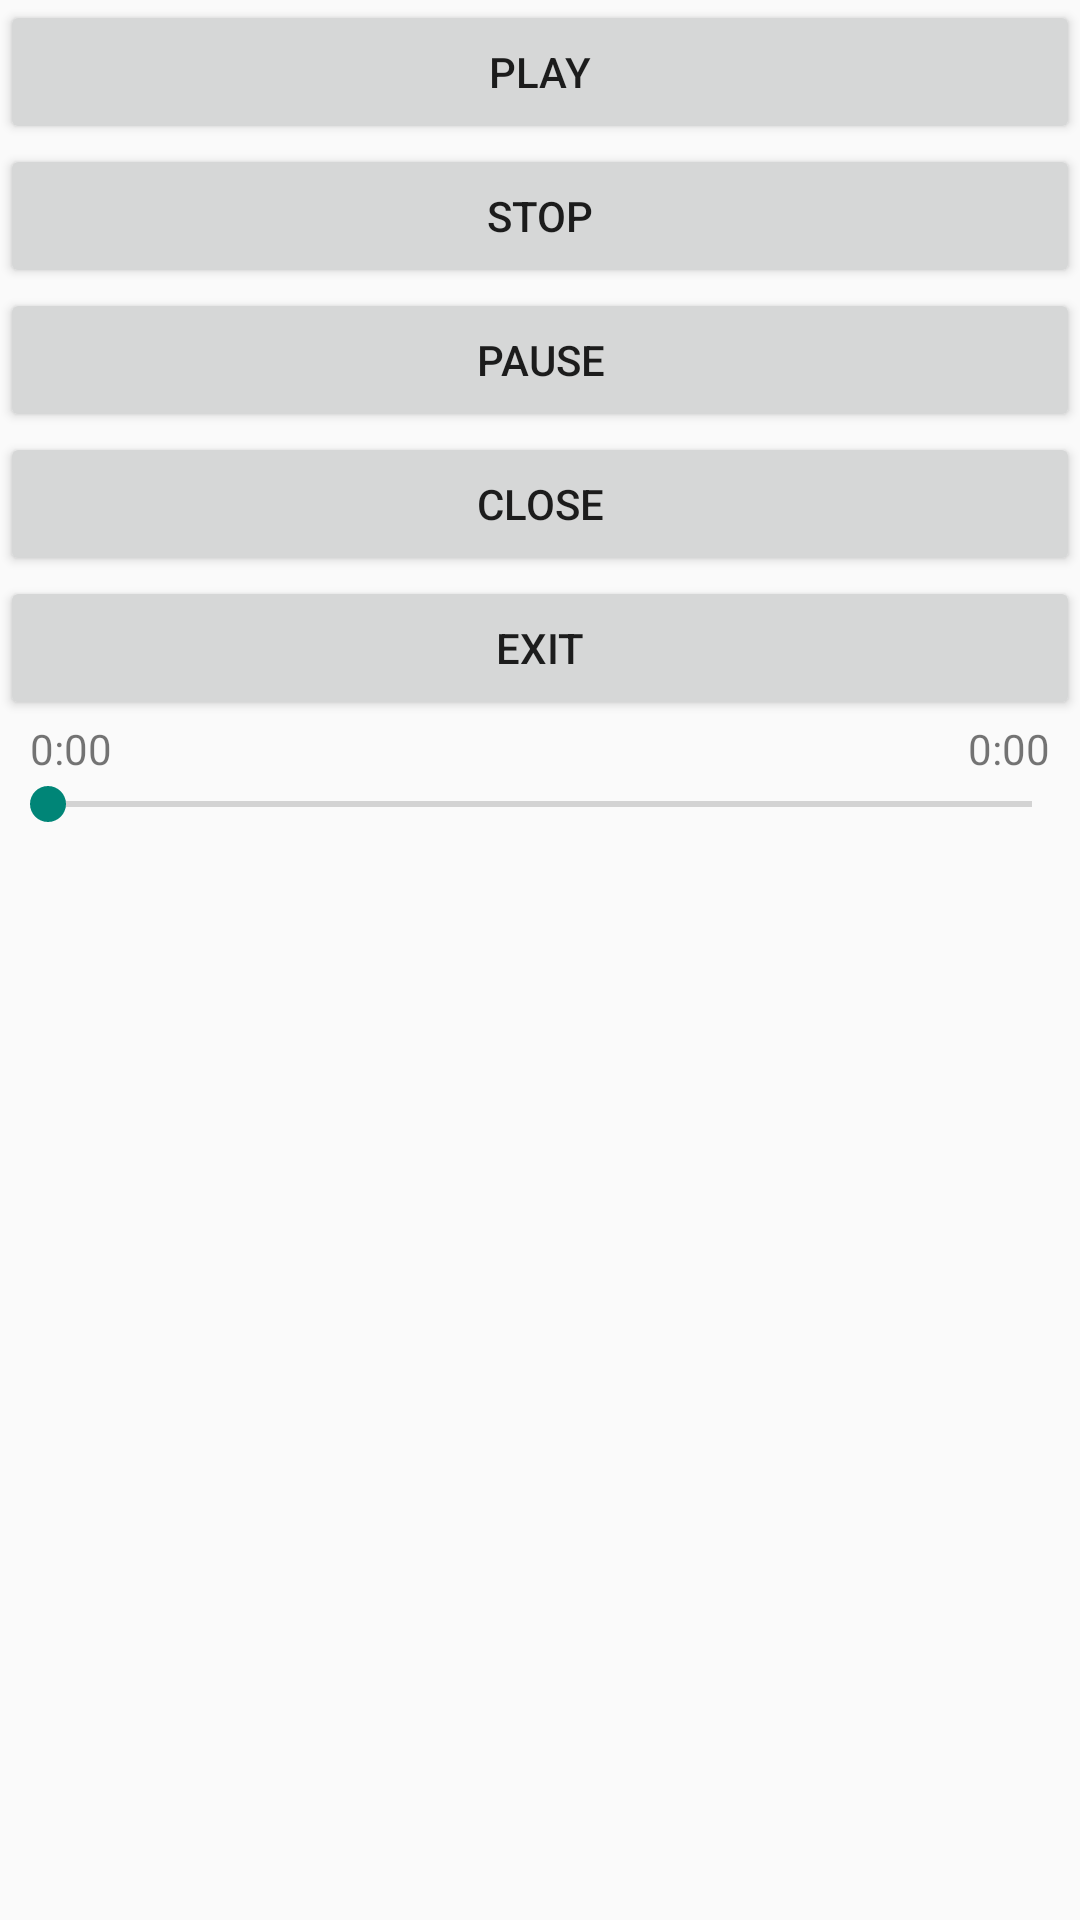

Produce the Android XML layout that renders to this screen, including the resource entries it uses.
<!-- AndroidManifest.xml: application theme AppTheme -->
<!-- res/layout/activity_play_music.xml -->
<?xml version="1.0" encoding="utf-8"?>
<LinearLayout xmlns:android="http://schemas.android.com/apk/res/android"
    android:layout_width="fill_parent"
    android:layout_height="fill_parent"
    android:orientation="vertical">

    <Button
        android:id="@+id/play"
        android:layout_width="fill_parent"
        android:layout_height="wrap_content"
        android:text="@string/play" />

    <Button
        android:id="@+id/stop"
        android:layout_width="fill_parent"
        android:layout_height="wrap_content"
        android:text="@string/stop" />

    <Button
        android:id="@+id/pause"
        android:layout_width="fill_parent"
        android:layout_height="wrap_content"
        android:text="@string/pause" />

    <Button
        android:id="@+id/close"
        android:layout_width="fill_parent"
        android:layout_height="wrap_content"
        android:text="@string/close" />

    <Button
        android:id="@+id/exit"
        android:layout_width="fill_parent"
        android:layout_height="wrap_content"
        android:text="@string/exit" />

    <RelativeLayout
        android:layout_width="match_parent"
        android:layout_height="wrap_content">

        <TextView
            android:id="@+id/current_time"
            android:layout_width="wrap_content"
            android:layout_height="wrap_content"
            android:text="0:00"
            android:layout_marginLeft="10dp"
            android:layout_alignParentLeft="true" />
        <TextView
            android:id="@+id/total_time"
            android:layout_width="wrap_content"
            android:layout_height="wrap_content"
            android:text="0:00"
            android:layout_marginRight="10dp"
            android:layout_alignParentRight="true" />
    </RelativeLayout>

    <SeekBar
        android:layout_width="match_parent"
        android:layout_height="wrap_content"
        android:id="@id/seekBar" />

</LinearLayout>
<!-- resources referenced by this layout -->
<resources>
  <string name="close">close</string>
  <string name="exit">exit</string>
  <string name="pause">pause</string>
  <string name="play">play</string>
  <string name="stop">stop</string>
  <style name="AppTheme" parent="Theme.AppCompat.Light.DarkActionBar">
          
      </style>
</resources>
